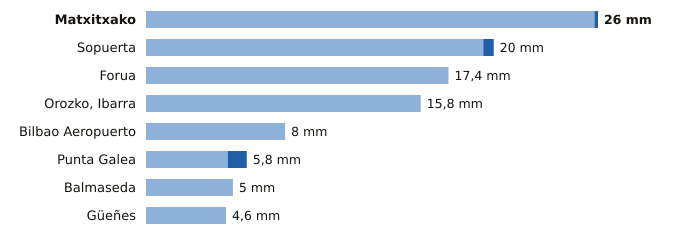

The data file committed next to this chart (first rows):
estacion, provincia, indicativo, mm_6_dias_anteriores, mm_hoy, mm_7_dias, horas_de_hoy
Matxitxako, Bizkaia, 1057B, 25.8, 0.2, 26.0, 5
Sopuerta, Bizkaia, 1083B, 19.4, 0.6, 20.0, 5
Forua, Bizkaia, 1056K, 17.4, 0.0, 17.4, 5
Orozko, Ibarra, Bizkaia, 1064L, 15.8, 0.0, 15.8, 5
Bilbao Aeropuerto, Bizkaia, 1082, 8.0, 0.0, 8.0, 5
Punta Galea, Bizkaia, 1059X, 4.7, 1.1, 5.8, 5
Balmaseda, Bizkaia, 1078C, 5.0, 0.0, 5.0, 5
Güeñes, Bizkaia, 1078I, 4.6, 0.0, 4.6, 5
